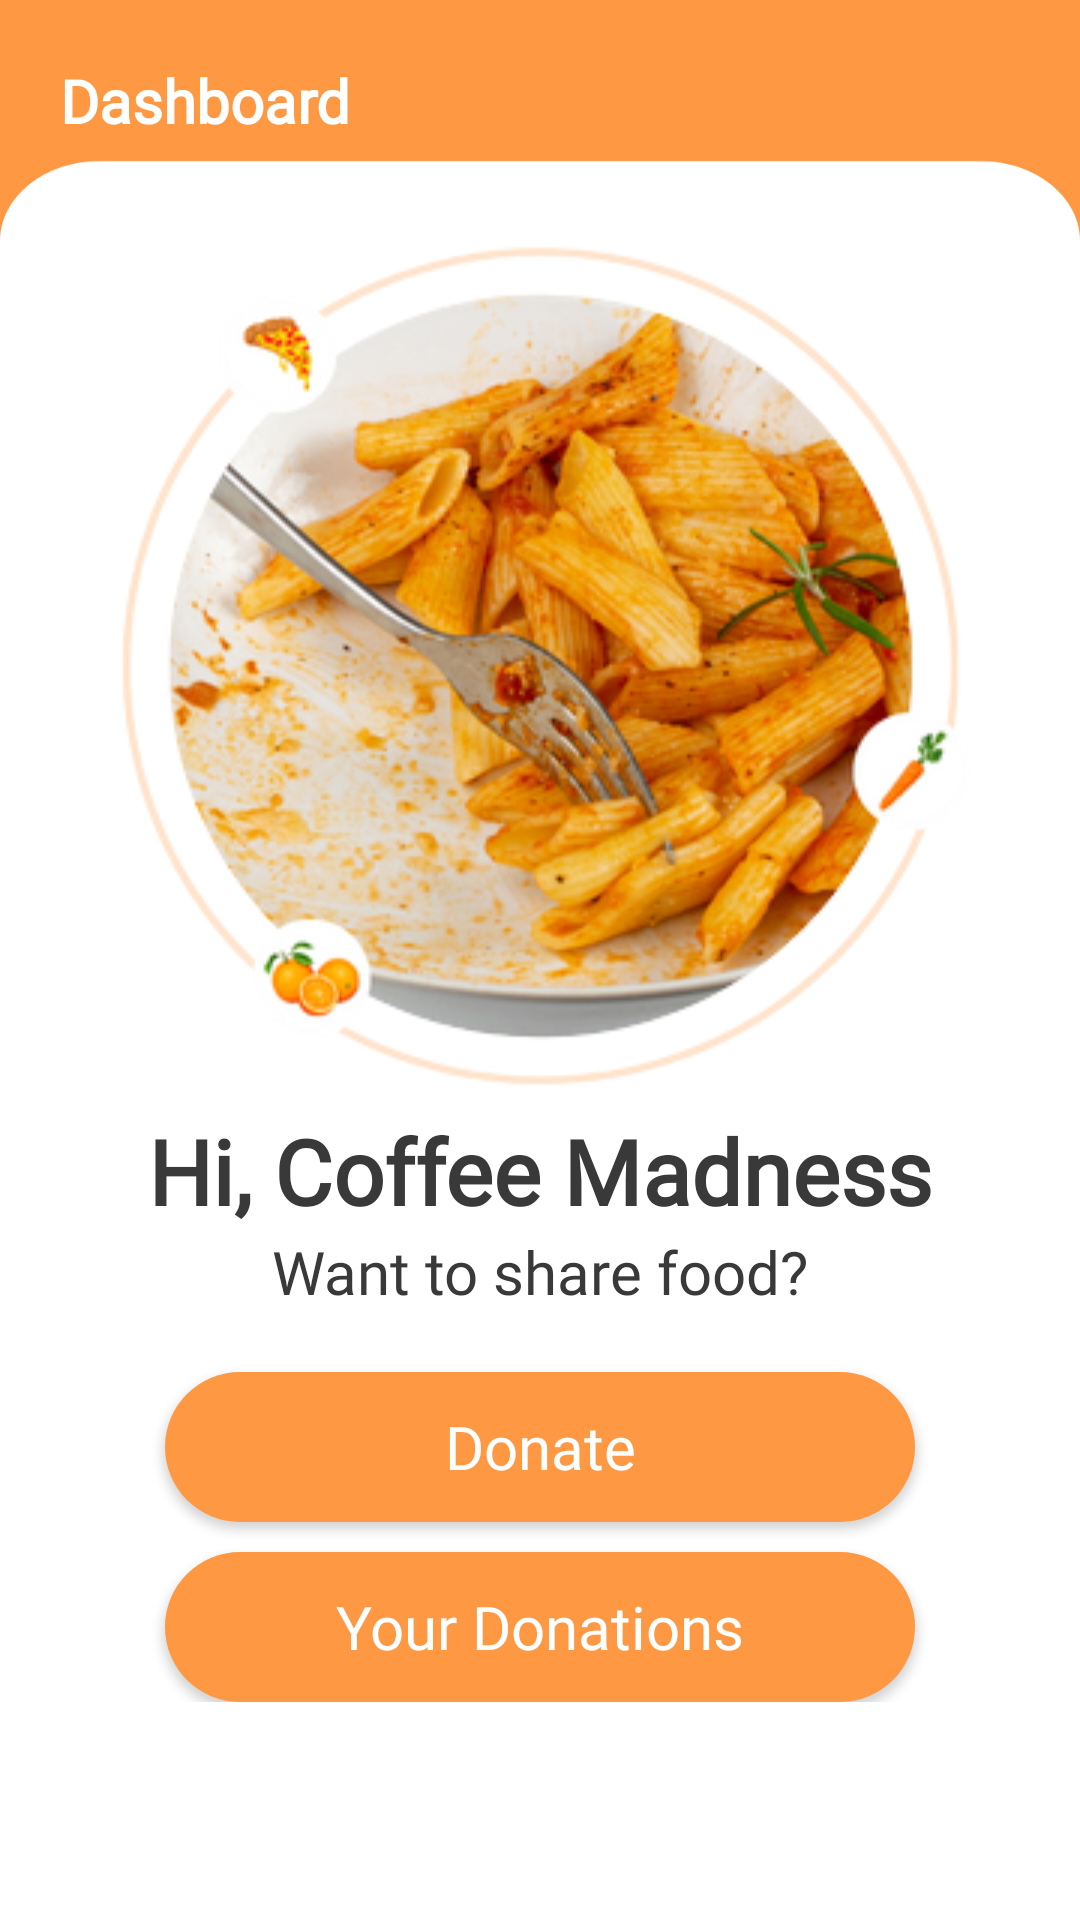

Produce the Android XML layout that renders to this screen, including the resource entries it uses.
<!-- AndroidManifest.xml: application theme Theme.HealthShapers -->
<!-- res/layout/fragment_dashboard.xml -->
<?xml version="1.0" encoding="utf-8"?>
<FrameLayout xmlns:android="http://schemas.android.com/apk/res/android"
    xmlns:tools="http://schemas.android.com/tools"
    android:layout_width="match_parent"
    android:layout_height="match_parent"
    xmlns:app="http://schemas.android.com/apk/res-auto"
    tools:context=".Dashboard"
    android:background="@drawable/bg_dashboard">
    <androidx.constraintlayout.widget.ConstraintLayout
        android:layout_width="match_parent"
        android:layout_height="match_parent"
        >


            <LinearLayout
                android:id="@+id/linearLayout"
                android:layout_width="match_parent"
                android:layout_height="50dp"
                android:orientation="horizontal"
                tools:ignore="MissingConstraints"
                tools:layout_editor_absoluteX="0dp"
                tools:layout_editor_absoluteY="-2dp">

                <TextView
                    android:layout_width="wrap_content"
                    android:layout_height="wrap_content"
                    android:layout_marginLeft="20dp"
                    android:layout_marginTop="20dp"
                    android:fontFamily="@font/poppins_reg"
                    android:text="@string/dashboard"
                    android:textColor="@color/white"
                    android:textSize="20sp"
                    android:textStyle="bold" />
            </LinearLayout>

        <LinearLayout
            android:id="@+id/linearLayout2"
            android:layout_width="match_parent"
            android:layout_height="300dp"
            android:orientation="horizontal"
            android:layout_marginTop="20dp"
            app:layout_constraintTop_toBottomOf="@+id/linearLayout"
            tools:ignore="MissingConstraints">

            <ImageView
                android:layout_width="match_parent"
                android:layout_height="match_parent"
                android:src="@drawable/dashboard_image" />
        </LinearLayout>

        <LinearLayout
            android:id="@+id/linearLayout3"
            android:layout_width="match_parent"
            android:layout_height="wrap_content"
            android:orientation="vertical"
            app:layout_constraintTop_toBottomOf="@+id/linearLayout2"
            tools:ignore="MissingConstraints">

            <TextView
                android:layout_width="wrap_content"
                android:layout_height="wrap_content"
                android:layout_gravity="center"
                android:fontFamily="@font/poppins_reg"
                android:text="Hi, Coffee Madness"
                android:textColor="@color/darkgrey"
                android:textSize="30sp"
                android:textStyle="bold" />
            <TextView
                android:layout_width="wrap_content"
                android:layout_height="wrap_content"
                android:layout_gravity="center"
                android:fontFamily="@font/poppins_reg"
                android:text="Want to share food?"
                android:textColor="@color/darkgrey"
                android:textSize="20sp"
                android:textStyle="normal" />
            <Button
                android:id="@+id/make_a_donation_button"
                android:layout_width="250dp"
                android:layout_height="50dp"
                android:text="Donate"
                android:layout_gravity="center_horizontal"
                android:fontFamily="@font/poppins_reg"
                android:textSize="20sp"
                android:layout_marginTop="20dp"
                android:textAllCaps="false"
                android:textColor="#FFFFFF"
                android:background="@drawable/roundstyle"/>
            <Button
                android:id="@+id/your_donations_button"
                android:layout_width="250dp"
                android:layout_height="50dp"
                android:text="Your Donations"
                android:layout_gravity="center_horizontal"
                android:fontFamily="@font/poppins_reg"
                android:textSize="20sp"
                android:layout_marginTop="10dp"
                android:textAllCaps="false"
                android:textColor="#FFFFFF"
                android:background="@drawable/roundstyle"/>


        </LinearLayout>
    </androidx.constraintlayout.widget.ConstraintLayout>
</FrameLayout>
<!-- resources referenced by this layout -->
<resources>
  <color name="darkgrey">#393939</color>
  <color name="white">#FFFFFFFF</color>
  <!-- drawable bg_dashboard: png bitmap (drawable, 19320 bytes) -->
  <!-- drawable dashboard_image: png bitmap (drawable, 147502 bytes) -->
  <!-- drawable roundstyle (drawable) -->
  <?xml version="1.0" encoding="utf-8"?>
  <shape xmlns:android="http://schemas.android.com/apk/res/android">
      <corners android:radius="50dp"/>
     <solid android:color="#FF9843" />
  </shape>
  <string name="dashboard">Dashboard</string>
  <style name="Theme.HealthShapers" parent="Base.Theme.HealthShapers" />
  <style name="Base.Theme.HealthShapers" parent="Theme.MaterialComponents.Light.NoActionBar">
          
           <item name="colorPrimary">@color/buttonColor</item>
      </style>
  <color name="buttonColor">#FF9843</color>
</resources>
